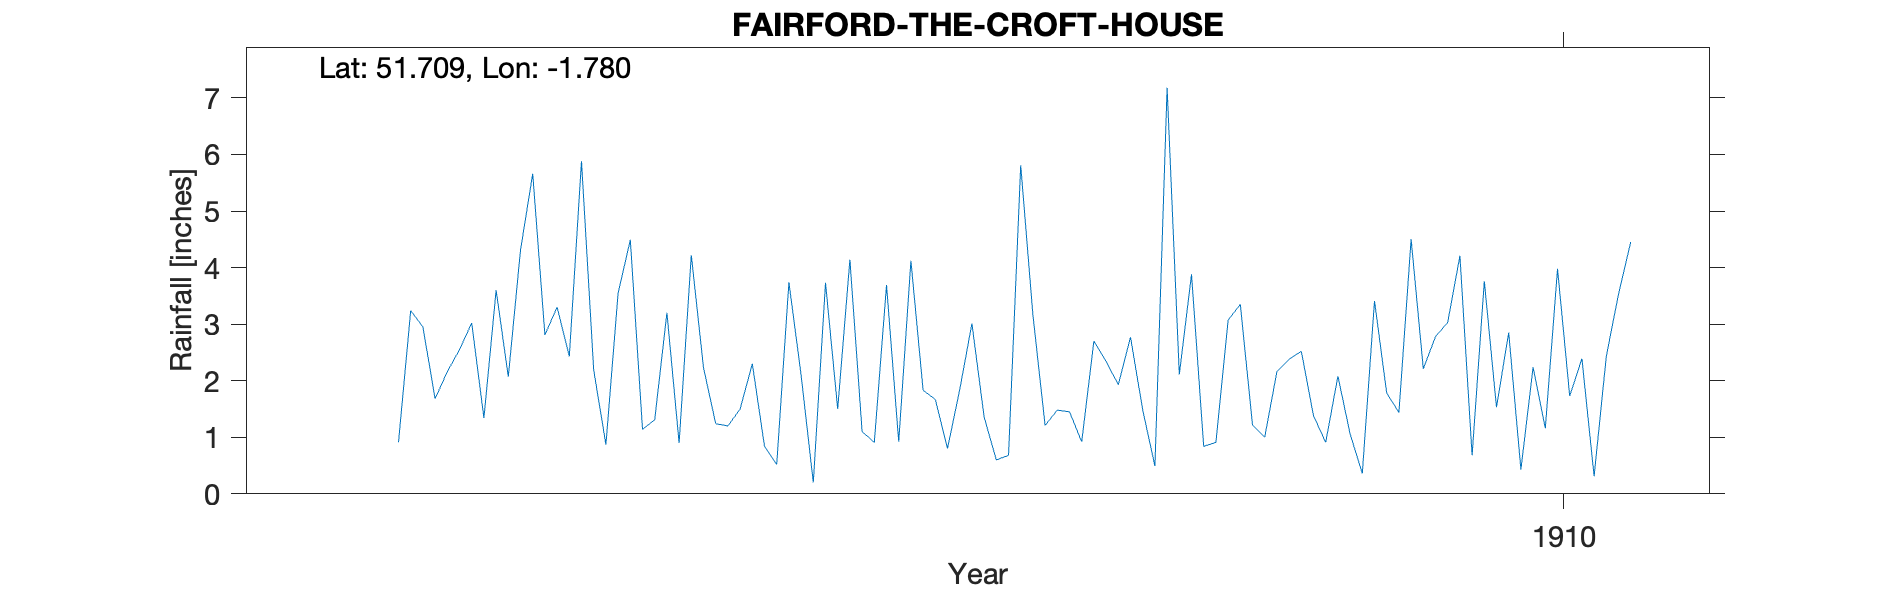

The data file committed next to this chart (first rows):
FAIRFORD-THE-CROFT-HOUSE, , , , , , , , , , , , , , , , , , , , 
Grid ref, SP1532401113, Long, -1.78, Lat, 51.71, Elevation, 290, ft, , , , , , , , , , , , 
Station no, RR7007, , , , , , , , , , , , , , , , , , , 
, 1900, 1901, 1902, 1903, 1904, 1905, 1906, 1907, 1908, 1909, 1910, 1911, 1912, 1913, 1914, 1915, 1916, 1917, 1918, 1919
January, , , , 3.02, 3.55, 0.84, 4.12, 1.48, 0.84, 1.06, 1.53, , , , , , , , , 
February, , , , 1.34, 4.49, 0.52, 1.83, 1.45, 0.91, 0.36, 2.85, , , , , , , , , 
March, , , , 3.6, 1.14, 3.74, 1.67, 0.92, 3.07, 3.41, 0.43, , , , , , , , , 
April, , , , 2.07, 1.31, 2.1, 0.8, 2.7, 3.35, 1.78, 2.24, , , , , , , , , 
May, , , , 4.31, 3.2, 0.2, 1.84, 2.34, 1.22, 1.44, 1.16, , , , , , , , , 
June, , , , 5.66, 0.9, 3.73, 3.01, 1.93, 1, 4.5, 3.98, , , , , , , , , 
July, , , 0.91, 2.81, 4.22, 1.5, 1.36, 2.77, 2.16, 2.21, 1.73, , , , , , , , , 
August, , , 3.24, 3.3, 2.23, 4.14, 0.6, 1.48, 2.38, 2.78, 2.39, , , , , , , , , 
September, , , 2.95, 2.43, 1.24, 1.1, 0.68, 0.49, 2.52, 3.03, 0.31, , , , , , , , , 
October, , , 1.68, 5.88, 1.2, 0.91, 5.81, 7.18, 1.38, 4.21, 2.43, , , , , , , , , 
November, , , 2.16, 2.19, 1.5, 3.69, 3.16, 2.11, 0.91, 0.68, 3.53, , , , , , , , , 
December, , , 2.55, 0.87, 2.3, 0.92, 1.21, 3.88, 2.08, 3.76, 4.45, , , , , , , , , 
Total, , , , 37.48, 27.28, 23.39, 26.09, 28.73, 21.82, 29.22, 27.03, , , , , , , , , 
Elevation estimated from OS map, , , , , , , , , , , , , , , , , , , , 
